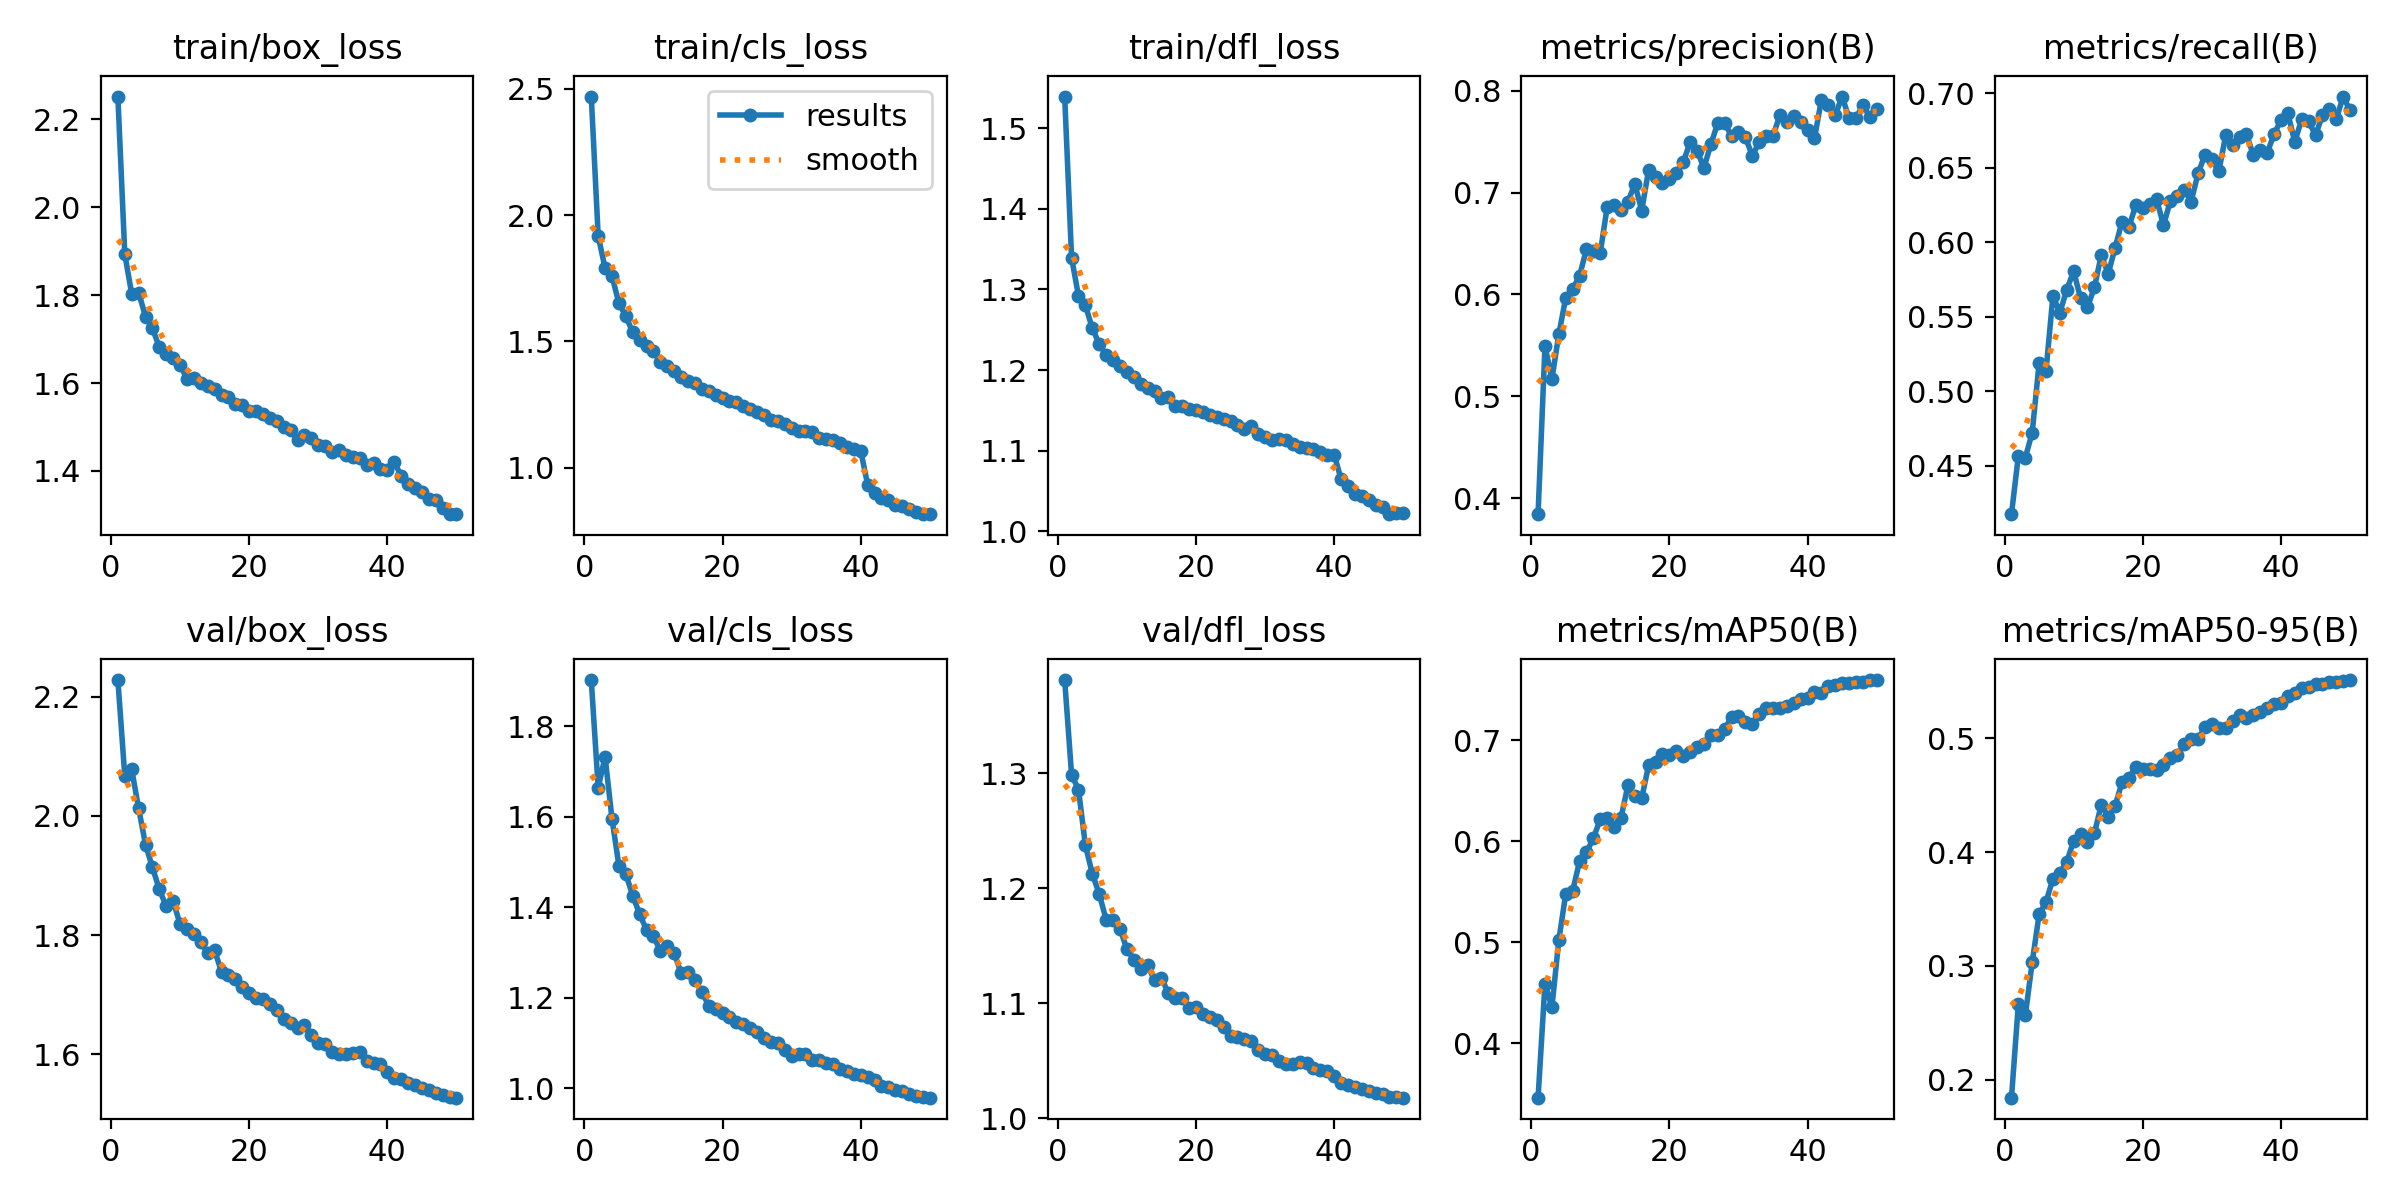

The data file committed next to this chart (first rows):
epoch, time, train/box_loss, train/cls_loss, train/dfl_loss, metrics/precision(B), metrics/recall(B), metrics/mAP50(B), metrics/mAP50-95(B), val/box_loss, val/cls_loss, val/dfl_loss, lr/pg0, lr/pg1, lr/pg2
1, 90.08, 2.252, 2.47, 1.539, 0.3841, 0.4174, 0.3458, 0.1841, 2.228, 1.902, 1.381, 0.00333, 0.00333, 0.00333
2, 176.7, 1.894, 1.918, 1.339, 0.5495, 0.4568, 0.459, 0.2666, 2.067, 1.664, 1.299, 0.00653, 0.00653, 0.00653
3, 258.6, 1.803, 1.79, 1.292, 0.5168, 0.4553, 0.4354, 0.2564, 2.078, 1.733, 1.286, 0.009597, 0.009597, 0.009597
4, 341.6, 1.806, 1.758, 1.281, 0.5606, 0.4722, 0.5019, 0.3031, 2.013, 1.595, 1.237, 0.0094, 0.0094, 0.0094
5, 423.3, 1.751, 1.651, 1.252, 0.5965, 0.5189, 0.5478, 0.3451, 1.952, 1.492, 1.213, 0.0092, 0.0092, 0.0092
6, 506.5, 1.725, 1.6, 1.233, 0.6051, 0.5138, 0.5505, 0.3561, 1.914, 1.473, 1.195, 0.009, 0.009, 0.009
7, 588.9, 1.681, 1.536, 1.219, 0.6182, 0.564, 0.5803, 0.3766, 1.877, 1.426, 1.173, 0.0088, 0.0088, 0.0088
8, 670.2, 1.667, 1.507, 1.213, 0.6443, 0.5527, 0.5891, 0.3819, 1.848, 1.385, 1.172, 0.0086, 0.0086, 0.0086
9, 754, 1.658, 1.481, 1.205, 0.6428, 0.5682, 0.603, 0.3913, 1.857, 1.35, 1.165, 0.0084, 0.0084, 0.0084
10, 834.9, 1.641, 1.461, 1.197, 0.6408, 0.5806, 0.6219, 0.41, 1.818, 1.336, 1.147, 0.0082, 0.0082, 0.0082
11, 919.9, 1.61, 1.418, 1.192, 0.6859, 0.5624, 0.6236, 0.4154, 1.81, 1.304, 1.138, 0.008, 0.008, 0.008
12, 1003, 1.61, 1.405, 1.183, 0.6876, 0.5564, 0.6139, 0.4087, 1.802, 1.315, 1.13, 0.0078, 0.0078, 0.0078
13, 1084, 1.599, 1.382, 1.178, 0.6825, 0.5697, 0.6233, 0.4165, 1.789, 1.299, 1.133, 0.0076, 0.0076, 0.0076
14, 1164, 1.593, 1.359, 1.174, 0.691, 0.5915, 0.6554, 0.4417, 1.77, 1.254, 1.12, 0.0074, 0.0074, 0.0074
15, 1248, 1.588, 1.342, 1.166, 0.7085, 0.5789, 0.645, 0.4308, 1.774, 1.257, 1.122, 0.0072, 0.0072, 0.0072
16, 1330, 1.574, 1.334, 1.167, 0.6824, 0.5963, 0.6428, 0.4408, 1.738, 1.239, 1.109, 0.007, 0.007, 0.007
17, 1415, 1.568, 1.312, 1.156, 0.7224, 0.614, 0.6756, 0.4613, 1.732, 1.213, 1.104, 0.0068, 0.0068, 0.0068
18, 1502, 1.553, 1.302, 1.156, 0.7148, 0.6105, 0.6783, 0.4654, 1.727, 1.183, 1.104, 0.0066, 0.0066, 0.0066
19, 1584, 1.551, 1.287, 1.151, 0.709, 0.625, 0.6863, 0.4746, 1.713, 1.175, 1.096, 0.0064, 0.0064, 0.0064
20, 1670, 1.536, 1.276, 1.151, 0.7129, 0.6233, 0.6861, 0.4729, 1.703, 1.165, 1.096, 0.0062, 0.0062, 0.0062
21, 1756, 1.537, 1.265, 1.148, 0.7196, 0.6256, 0.6891, 0.4729, 1.694, 1.157, 1.09, 0.006, 0.006, 0.006
22, 1841, 1.528, 1.26, 1.145, 0.7297, 0.6291, 0.6845, 0.4719, 1.692, 1.146, 1.088, 0.0058, 0.0058, 0.0058
23, 1924, 1.52, 1.246, 1.142, 0.7494, 0.6114, 0.6887, 0.4766, 1.685, 1.141, 1.086, 0.0056, 0.0056, 0.0056
24, 2009, 1.513, 1.233, 1.14, 0.7412, 0.6279, 0.6939, 0.4829, 1.674, 1.133, 1.08, 0.0054, 0.0054, 0.0054
25, 2096, 1.5, 1.222, 1.137, 0.7242, 0.6309, 0.6969, 0.4854, 1.66, 1.124, 1.071, 0.0052, 0.0052, 0.0052
26, 2183, 1.492, 1.209, 1.133, 0.7472, 0.6354, 0.7056, 0.4946, 1.652, 1.11, 1.071, 0.005, 0.005, 0.005
27, 2267, 1.471, 1.19, 1.127, 0.7682, 0.6274, 0.7055, 0.499, 1.644, 1.102, 1.069, 0.0048, 0.0048, 0.0048
28, 2355, 1.482, 1.185, 1.131, 0.7679, 0.6463, 0.7116, 0.4991, 1.648, 1.1, 1.067, 0.0046, 0.0046, 0.0046
29, 2438, 1.474, 1.174, 1.121, 0.7559, 0.6587, 0.723, 0.51, 1.632, 1.085, 1.06, 0.0044, 0.0044, 0.0044
30, 2526, 1.458, 1.159, 1.117, 0.7599, 0.6557, 0.7241, 0.5127, 1.619, 1.072, 1.056, 0.0042, 0.0042, 0.0042
31, 2608, 1.457, 1.144, 1.114, 0.7544, 0.6476, 0.7183, 0.5093, 1.618, 1.075, 1.055, 0.004, 0.004, 0.004
32, 2689, 1.444, 1.146, 1.115, 0.7361, 0.6718, 0.7161, 0.5088, 1.604, 1.076, 1.05, 0.0038, 0.0038, 0.0038
33, 2770, 1.447, 1.14, 1.114, 0.7494, 0.6653, 0.7267, 0.5155, 1.601, 1.062, 1.047, 0.0036, 0.0036, 0.0036
34, 2852, 1.435, 1.118, 1.108, 0.7551, 0.6709, 0.7324, 0.5203, 1.601, 1.062, 1.047, 0.0034, 0.0034, 0.0034
35, 2934, 1.431, 1.112, 1.105, 0.7559, 0.6729, 0.7322, 0.5175, 1.603, 1.055, 1.049, 0.0032, 0.0032, 0.0032
36, 3014, 1.429, 1.11, 1.104, 0.7759, 0.6585, 0.7317, 0.5203, 1.605, 1.053, 1.048, 0.003, 0.003, 0.003
37, 3092, 1.414, 1.096, 1.102, 0.7692, 0.6621, 0.7345, 0.5229, 1.589, 1.042, 1.044, 0.0028, 0.0028, 0.0028
38, 3174, 1.417, 1.081, 1.098, 0.775, 0.66, 0.7373, 0.5268, 1.585, 1.039, 1.042, 0.0026, 0.0026, 0.0026
39, 3252, 1.404, 1.075, 1.095, 0.7691, 0.6727, 0.7409, 0.5304, 1.583, 1.031, 1.041, 0.0024, 0.0024, 0.0024
40, 3333, 1.402, 1.066, 1.095, 0.7618, 0.6819, 0.7421, 0.5306, 1.571, 1.03, 1.037, 0.0022, 0.0022, 0.0022
41, 3414, 1.42, 0.9326, 1.065, 0.7531, 0.6866, 0.748, 0.5369, 1.561, 1.024, 1.031, 0.002, 0.002, 0.002
42, 3497, 1.389, 0.8988, 1.056, 0.7911, 0.6674, 0.7474, 0.5399, 1.559, 1.019, 1.029, 0.0018, 0.0018, 0.0018
43, 3576, 1.37, 0.878, 1.046, 0.7858, 0.6827, 0.7541, 0.5441, 1.551, 1.005, 1.027, 0.0016, 0.0016, 0.0016
44, 3660, 1.361, 0.8732, 1.043, 0.7758, 0.6813, 0.7553, 0.5453, 1.548, 1.003, 1.026, 0.0014, 0.0014, 0.0014
45, 3741, 1.352, 0.8538, 1.039, 0.7943, 0.672, 0.7573, 0.5475, 1.543, 0.9956, 1.023, 0.0012, 0.0012, 0.0012
46, 3823, 1.335, 0.8485, 1.033, 0.7732, 0.6852, 0.7569, 0.5476, 1.54, 0.9933, 1.022, 0.001, 0.001, 0.001
47, 3910, 1.335, 0.8371, 1.031, 0.7729, 0.6898, 0.7577, 0.5492, 1.536, 0.9869, 1.021, 0.0008001, 0.0008001, 0.0008001
48, 3989, 1.316, 0.8233, 1.021, 0.7863, 0.6827, 0.7584, 0.5497, 1.532, 0.9826, 1.019, 0.0006001, 0.0006001, 0.0006001
49, 4072, 1.301, 0.8161, 1.023, 0.7742, 0.6979, 0.7599, 0.5503, 1.529, 0.9798, 1.018, 0.0004001, 0.0004001, 0.0004001
50, 4152, 1.302, 0.8159, 1.023, 0.7823, 0.6885, 0.7598, 0.5512, 1.527, 0.979, 1.018, 0.0002001, 0.0002001, 0.0002001
